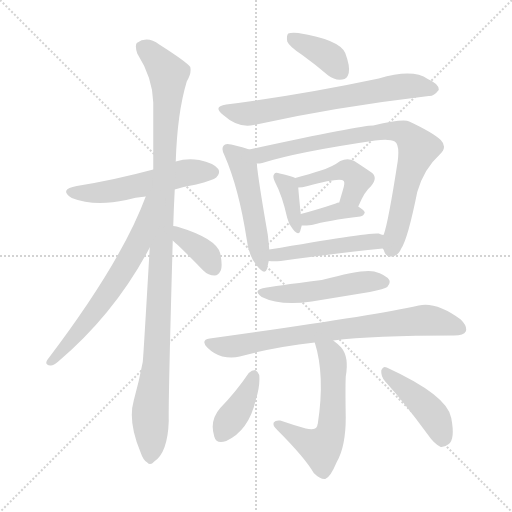
t = 0.00 s
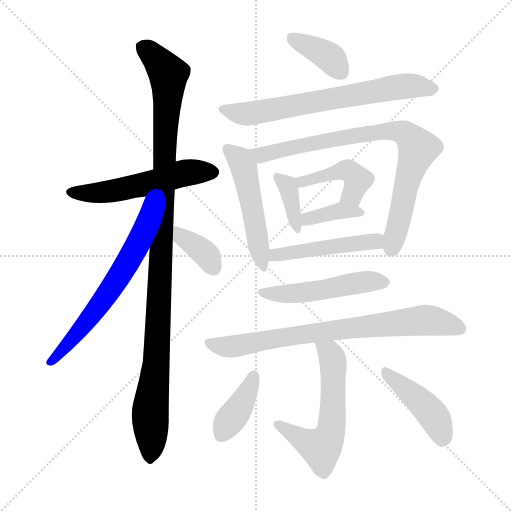
t = 2.37 s
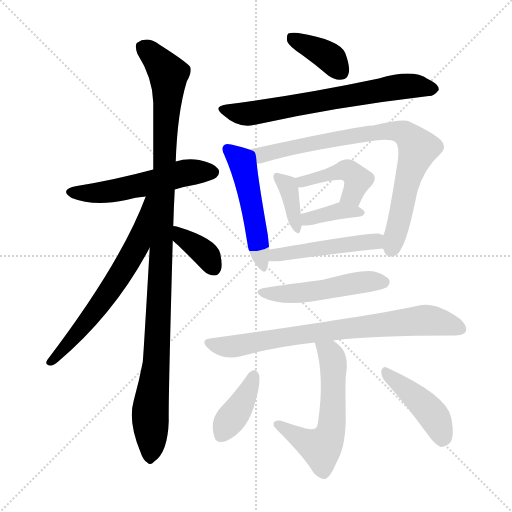
t = 4.75 s
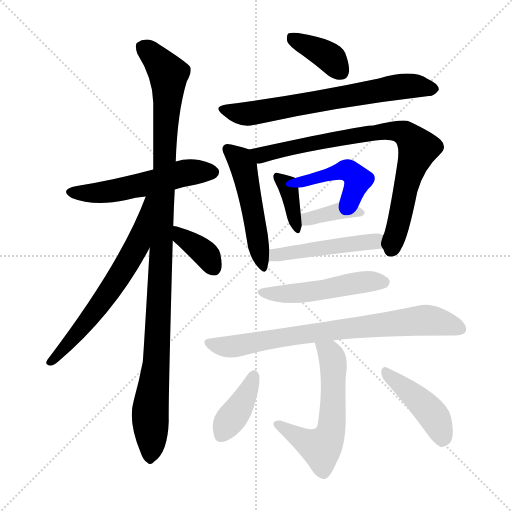
t = 7.12 s
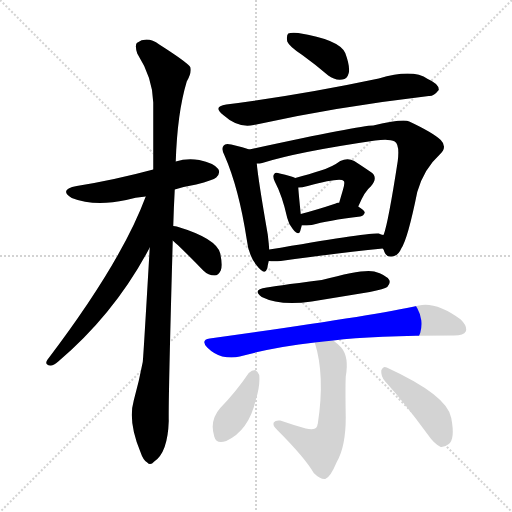
t = 9.49 s
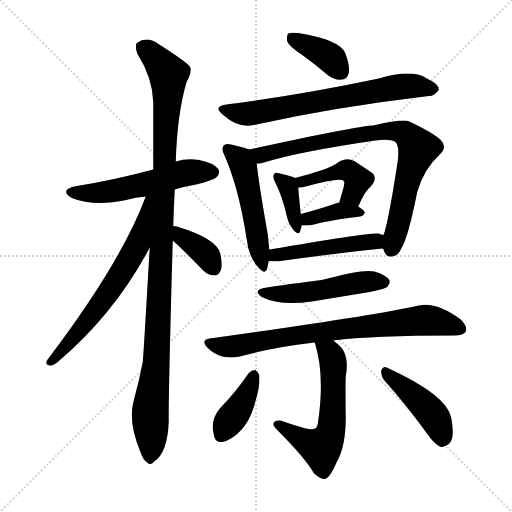
t = 11.87 s

The animated SVG that drew these frames (rendered in a browser with its animation timeline set to each time). Animation: 17 CSS @keyframes rules; one cycle of 11.87 s.

<svg version="1.1" viewBox="0 0 1024 1024" xmlns="http://www.w3.org/2000/svg">
  <g stroke="lightgray" stroke-dasharray="1,1" stroke-width="1" transform="scale(4, 4)">
    <line x1="0" y1="0" x2="256" y2="256"></line>
    <line x1="256" y1="0" x2="0" y2="256"></line>
    <line x1="128" y1="0" x2="128" y2="256"></line>
    <line x1="0" y1="128" x2="256" y2="128"></line>
  </g>
<g transform="scale(1, -1) translate(0, -900)">
   <style type="text/css">
    @keyframes keyframes0 {
      from {
       stroke: blue;
       stroke-dashoffset: 541;
       stroke-width: 128;
       }
       64% {
       animation-timing-function: step-end;
       stroke: blue;
       stroke-dashoffset: 0;
       stroke-width: 128;
       }
       to {
       stroke: black;
       stroke-width: 1024;
       }
       }
       #make-me-a-hanzi-animation-0 {
         animation: keyframes0 0.690267s both;
         animation-delay: 0.000000s;
         animation-timing-function: linear;
       }
    @keyframes keyframes1 {
      from {
       stroke: blue;
       stroke-dashoffset: 1097;
       stroke-width: 128;
       }
       78% {
       animation-timing-function: step-end;
       stroke: blue;
       stroke-dashoffset: 0;
       stroke-width: 128;
       }
       to {
       stroke: black;
       stroke-width: 1024;
       }
       }
       #make-me-a-hanzi-animation-1 {
         animation: keyframes1 1.142741s both;
         animation-delay: 0.690267s;
         animation-timing-function: linear;
       }
    @keyframes keyframes2 {
      from {
       stroke: blue;
       stroke-dashoffset: 643;
       stroke-width: 128;
       }
       68% {
       animation-timing-function: step-end;
       stroke: blue;
       stroke-dashoffset: 0;
       stroke-width: 128;
       }
       to {
       stroke: black;
       stroke-width: 1024;
       }
       }
       #make-me-a-hanzi-animation-2 {
         animation: keyframes2 0.773275s both;
         animation-delay: 1.833008s;
         animation-timing-function: linear;
       }
    @keyframes keyframes3 {
      from {
       stroke: blue;
       stroke-dashoffset: 366;
       stroke-width: 128;
       }
       54% {
       animation-timing-function: step-end;
       stroke: blue;
       stroke-dashoffset: 0;
       stroke-width: 128;
       }
       to {
       stroke: black;
       stroke-width: 1024;
       }
       }
       #make-me-a-hanzi-animation-3 {
         animation: keyframes3 0.547852s both;
         animation-delay: 2.606283s;
         animation-timing-function: linear;
       }
    @keyframes keyframes4 {
      from {
       stroke: blue;
       stroke-dashoffset: 381;
       stroke-width: 128;
       }
       55% {
       animation-timing-function: step-end;
       stroke: blue;
       stroke-dashoffset: 0;
       stroke-width: 128;
       }
       to {
       stroke: black;
       stroke-width: 1024;
       }
       }
       #make-me-a-hanzi-animation-4 {
         animation: keyframes4 0.560059s both;
         animation-delay: 3.154134s;
         animation-timing-function: linear;
       }
    @keyframes keyframes5 {
      from {
       stroke: blue;
       stroke-dashoffset: 681;
       stroke-width: 128;
       }
       69% {
       animation-timing-function: step-end;
       stroke: blue;
       stroke-dashoffset: 0;
       stroke-width: 128;
       }
       to {
       stroke: black;
       stroke-width: 1024;
       }
       }
       #make-me-a-hanzi-animation-5 {
         animation: keyframes5 0.804199s both;
         animation-delay: 3.714193s;
         animation-timing-function: linear;
       }
    @keyframes keyframes6 {
      from {
       stroke: blue;
       stroke-dashoffset: 505;
       stroke-width: 128;
       }
       62% {
       animation-timing-function: step-end;
       stroke: blue;
       stroke-dashoffset: 0;
       stroke-width: 128;
       }
       to {
       stroke: black;
       stroke-width: 1024;
       }
       }
       #make-me-a-hanzi-animation-6 {
         animation: keyframes6 0.660970s both;
         animation-delay: 4.518392s;
         animation-timing-function: linear;
       }
    @keyframes keyframes7 {
      from {
       stroke: blue;
       stroke-dashoffset: 812;
       stroke-width: 128;
       }
       73% {
       animation-timing-function: step-end;
       stroke: blue;
       stroke-dashoffset: 0;
       stroke-width: 128;
       }
       to {
       stroke: black;
       stroke-width: 1024;
       }
       }
       #make-me-a-hanzi-animation-7 {
         animation: keyframes7 0.910807s both;
         animation-delay: 5.179362s;
         animation-timing-function: linear;
       }
    @keyframes keyframes8 {
      from {
       stroke: blue;
       stroke-dashoffset: 367;
       stroke-width: 128;
       }
       54% {
       animation-timing-function: step-end;
       stroke: blue;
       stroke-dashoffset: 0;
       stroke-width: 128;
       }
       to {
       stroke: black;
       stroke-width: 1024;
       }
       }
       #make-me-a-hanzi-animation-8 {
         animation: keyframes8 0.548665s both;
         animation-delay: 6.090169s;
         animation-timing-function: linear;
       }
    @keyframes keyframes9 {
      from {
       stroke: blue;
       stroke-dashoffset: 436;
       stroke-width: 128;
       }
       59% {
       animation-timing-function: step-end;
       stroke: blue;
       stroke-dashoffset: 0;
       stroke-width: 128;
       }
       to {
       stroke: black;
       stroke-width: 1024;
       }
       }
       #make-me-a-hanzi-animation-9 {
         animation: keyframes9 0.604818s both;
         animation-delay: 6.638835s;
         animation-timing-function: linear;
       }
    @keyframes keyframes10 {
      from {
       stroke: blue;
       stroke-dashoffset: 375;
       stroke-width: 128;
       }
       55% {
       animation-timing-function: step-end;
       stroke: blue;
       stroke-dashoffset: 0;
       stroke-width: 128;
       }
       to {
       stroke: black;
       stroke-width: 1024;
       }
       }
       #make-me-a-hanzi-animation-10 {
         animation: keyframes10 0.555176s both;
         animation-delay: 7.243652s;
         animation-timing-function: linear;
       }
    @keyframes keyframes11 {
      from {
       stroke: blue;
       stroke-dashoffset: 479;
       stroke-width: 128;
       }
       61% {
       animation-timing-function: step-end;
       stroke: blue;
       stroke-dashoffset: 0;
       stroke-width: 128;
       }
       to {
       stroke: black;
       stroke-width: 1024;
       }
       }
       #make-me-a-hanzi-animation-11 {
         animation: keyframes11 0.639811s both;
         animation-delay: 7.798828s;
         animation-timing-function: linear;
       }
    @keyframes keyframes12 {
      from {
       stroke: blue;
       stroke-dashoffset: 499;
       stroke-width: 128;
       }
       62% {
       animation-timing-function: step-end;
       stroke: blue;
       stroke-dashoffset: 0;
       stroke-width: 128;
       }
       to {
       stroke: black;
       stroke-width: 1024;
       }
       }
       #make-me-a-hanzi-animation-12 {
         animation: keyframes12 0.656087s both;
         animation-delay: 8.438639s;
         animation-timing-function: linear;
       }
    @keyframes keyframes13 {
      from {
       stroke: blue;
       stroke-dashoffset: 767;
       stroke-width: 128;
       }
       71% {
       animation-timing-function: step-end;
       stroke: blue;
       stroke-dashoffset: 0;
       stroke-width: 128;
       }
       to {
       stroke: black;
       stroke-width: 1024;
       }
       }
       #make-me-a-hanzi-animation-13 {
         animation: keyframes13 0.874186s both;
         animation-delay: 9.094727s;
         animation-timing-function: linear;
       }
    @keyframes keyframes14 {
      from {
       stroke: blue;
       stroke-dashoffset: 581;
       stroke-width: 128;
       }
       65% {
       animation-timing-function: step-end;
       stroke: blue;
       stroke-dashoffset: 0;
       stroke-width: 128;
       }
       to {
       stroke: black;
       stroke-width: 1024;
       }
       }
       #make-me-a-hanzi-animation-14 {
         animation: keyframes14 0.722819s both;
         animation-delay: 9.968913s;
         animation-timing-function: linear;
       }
    @keyframes keyframes15 {
      from {
       stroke: blue;
       stroke-dashoffset: 392;
       stroke-width: 128;
       }
       56% {
       animation-timing-function: step-end;
       stroke: blue;
       stroke-dashoffset: 0;
       stroke-width: 128;
       }
       to {
       stroke: black;
       stroke-width: 1024;
       }
       }
       #make-me-a-hanzi-animation-15 {
         animation: keyframes15 0.569010s both;
         animation-delay: 10.691732s;
         animation-timing-function: linear;
       }
    @keyframes keyframes16 {
      from {
       stroke: blue;
       stroke-dashoffset: 437;
       stroke-width: 128;
       }
       59% {
       animation-timing-function: step-end;
       stroke: blue;
       stroke-dashoffset: 0;
       stroke-width: 128;
       }
       to {
       stroke: black;
       stroke-width: 1024;
       }
       }
       #make-me-a-hanzi-animation-16 {
         animation: keyframes16 0.605632s both;
         animation-delay: 11.260742s;
         animation-timing-function: linear;
       }
</style>
<path d="M 349.5 521.0 Q 368.5 527.0 392.5 531.0 Q 426.5 540.0 432.5 545.0 Q 441.5 554.0 436.5 562.0 Q 427.5 574.0 398.5 580.0 Q 373.5 584.0 351.5 577.0 L 306.5 561.0 Q 228.5 540.0 153.5 528.0 Q 116.5 521.0 143.5 504.0 Q 188.5 486.0 252.5 500.0 Q 270.5 506.0 291.5 507.0 L 349.5 521.0 Z" fill="lightgray"></path> 
<path d="M 346.5 448.0 Q 347.5 484.0 349.5 521.0 L 351.5 577.0 Q 354.5 674.0 373.5 737.0 Q 383.5 753.0 380.5 766.0 Q 373.5 776.0 318.5 811.0 Q 294.5 829.0 273.5 814.0 Q 269.5 808.0 274.5 793.0 Q 305.5 744.0 306.5 695.0 Q 306.5 632.0 306.5 561.0 L 299.5 405.0 Q 286.5 182.0 285.5 176.0 Q 278.5 139.0 267.5 99.0 Q 255.5 57.0 280.5 -3.0 Q 286.5 -21.0 294.5 -25.0 Q 300.5 -32.0 308.5 -23.0 Q 335.5 -5.0 337.5 58.0 Q 336.5 100.0 345.5 419.0 L 346.5 448.0 Z" fill="lightgray"></path> 
<path d="M 291.5 507.0 Q 242.5 375.0 94.5 180.0 Q 88.5 170.0 100.5 169.0 Q 106.5 168.0 116.5 177.0 Q 230.5 274.0 299.5 405.0 C 369.5 535.0 302.5 535.0 291.5 507.0 Z" fill="lightgray"></path> 
<path d="M 345.5 419.0 Q 349.5 415.0 355.5 410.0 Q 380.5 386.0 406.5 359.0 Q 416.5 349.0 429.5 349.0 Q 436.5 349.0 441.5 359.0 Q 445.5 369.0 440.5 393.0 Q 433.5 423.0 353.5 447.0 Q 350.5 448.0 346.5 448.0 C 316.5 450.0 323.5 440.0 345.5 419.0 Z" fill="lightgray"></path> 
<path d="M 604.5 790.0 Q 629.5 772.0 656.5 749.0 Q 669.5 739.0 684.5 741.0 Q 694.5 742.0 697.5 754.0 Q 700.5 767.0 690.5 794.0 Q 678.5 821.0 596.5 834.0 Q 581.5 835.0 576.5 833.0 Q 572.5 829.0 574.5 817.0 Q 578.5 807.0 604.5 790.0 Z" fill="lightgray"></path> 
<path d="M 452.5 691.0 Q 424.5 687.0 446.5 670.0 Q 476.5 643.0 507.5 650.0 Q 670.5 686.0 857.5 708.0 Q 867.5 707.0 877.5 720.0 Q 878.5 732.0 855.5 742.0 Q 825.5 763.0 757.5 743.0 Q 601.5 710.0 452.5 691.0 Z" fill="lightgray"></path> 
<path d="M 498.5 601.0 Q 488.5 605.0 462.5 611.0 Q 450.5 614.0 447.5 609.0 Q 441.5 603.0 449.5 588.0 Q 477.5 524.0 493.5 421.0 Q 496.5 390.0 513.5 369.0 Q 529.5 348.0 534.5 363.0 Q 535.5 370.0 537.5 378.0 L 538.5 401.0 Q 537.5 414.0 535.5 431.0 Q 516.5 540.0 513.5 573.0 C 511.5 597.0 511.5 597.0 498.5 601.0 Z" fill="lightgray"></path> 
<path d="M 765.5 403.0 Q 766.5 402.0 767.5 400.0 Q 771.5 385.0 783.5 387.0 Q 796.5 388.0 802.5 403.0 Q 815.5 422.0 834.5 516.0 Q 847.5 562.0 879.5 591.0 Q 895.5 606.0 881.5 620.0 Q 865.5 635.0 818.5 657.0 Q 806.5 663.0 746.5 649.0 Q 719.5 649.0 498.5 601.0 C 469.5 595.0 483.5 568.0 513.5 573.0 Q 519.5 573.0 524.5 574.0 Q 593.5 596.0 750.5 619.0 Q 778.5 623.0 789.5 617.0 Q 799.5 611.0 795.5 578.0 Q 776.5 455.0 767.5 431.0 Q 766.5 431.0 766.5 430.0 C 760.5 411.0 760.5 411.0 765.5 403.0 Z" fill="lightgray"></path> 
<path d="M 590.5 544.0 Q 583.5 548.0 559.5 553.0 Q 550.5 556.0 548.5 552.0 Q 544.5 548.0 549.5 537.0 Q 564.5 509.0 574.5 464.0 Q 577.5 451.0 585.5 442.0 Q 597.5 427.0 600.5 438.0 Q 601.5 442.0 603.5 449.0 L 601.5 472.0 Q 597.5 511.0 596.5 525.0 C 595.5 542.0 595.5 542.0 590.5 544.0 Z" fill="lightgray"></path> 
<path d="M 716.5 487.0 Q 729.5 518.0 741.5 527.0 Q 757.5 546.0 741.5 556.0 Q 728.5 565.0 708.5 578.0 Q 695.5 585.0 680.5 578.0 Q 664.5 566.0 641.5 559.0 Q 619.5 552.0 590.5 544.0 C 561.5 536.0 566.5 523.0 596.5 525.0 Q 603.5 525.0 615.5 528.0 Q 681.5 546.0 687.5 538.0 Q 690.5 535.0 685.5 519.0 Q 682.5 509.0 678.5 495.0 C 670.5 466.0 704.5 459.0 716.5 487.0 Z" fill="lightgray"></path> 
<path d="M 603.5 449.0 Q 613.5 449.0 623.5 450.0 Q 654.5 459.0 720.5 467.0 Q 727.5 468.0 729.5 475.0 Q 729.5 479.0 716.5 487.0 L 678.5 495.0 Q 674.5 495.0 671.5 493.0 Q 632.5 480.0 601.5 472.0 C 572.5 464.0 573.5 449.0 603.5 449.0 Z" fill="lightgray"></path> 
<path d="M 537.5 378.0 Q 547.5 377.0 561.5 378.0 Q 678.5 394.0 765.5 403.0 C 795.5 406.0 795.5 421.0 766.5 430.0 Q 762.5 431.0 757.5 433.0 Q 742.5 436.0 538.5 401.0 C 508.5 396.0 507.5 380.0 537.5 378.0 Z" fill="lightgray"></path> 
<path d="M 533.5 325.0 Q 502.5 321.0 523.5 306.0 Q 559.5 288.0 623.5 297.0 Q 678.5 306.0 739.5 316.0 Q 769.5 322.0 774.5 326.0 Q 781.5 333.0 778.5 340.0 Q 772.5 350.0 748.5 357.0 Q 727.5 363.0 643.5 340.0 Q 541.5 327.0 533.5 325.0 Z" fill="lightgray"></path> 
<path d="M 666.5 219.0 Q 744.5 229.0 908.5 229.0 Q 927.5 229.0 931.5 237.0 Q 935.5 247.0 921.5 261.0 Q 872.5 297.0 837.5 289.0 Q 738.5 267.0 419.5 223.0 Q 400.5 220.0 414.5 205.0 Q 427.5 192.0 444.5 187.0 Q 463.5 183.0 479.5 187.0 Q 548.5 206.0 629.5 215.0 L 666.5 219.0 Z" fill="lightgray"></path> 
<path d="M 629.5 215.0 Q 650.5 149.0 635.5 52.0 Q 634.5 51.0 634.5 48.0 Q 630.5 38.0 611.5 43.0 Q 586.5 50.0 560.5 59.0 Q 550.5 60.0 547.5 55.0 Q 544.5 49.0 554.5 40.0 Q 609.5 -15.0 627.5 -46.0 Q 640.5 -59.0 650.5 -58.0 Q 660.5 -55.0 673.5 -24.0 Q 691.5 7.0 691.5 65.0 Q 690.5 126.0 691.5 147.0 Q 698.5 186.0 682.5 205.0 Q 673.5 214.0 666.5 219.0 C 643.5 238.0 621.5 244.0 629.5 215.0 Z" fill="lightgray"></path> 
<path d="M 497.5 154.0 Q 472.5 117.0 440.5 84.0 Q 418.5 59.0 428.5 27.0 Q 432.5 11.0 452.5 18.0 Q 497.5 39.0 511.5 100.0 Q 520.5 128.0 518.5 150.0 Q 515.5 157.0 510.5 160.0 Q 503.5 160.0 497.5 154.0 Z" fill="lightgray"></path> 
<path d="M 770.5 137.0 Q 809.5 94.0 855.5 31.0 Q 868.5 12.0 881.5 6.0 Q 888.5 5.0 897.5 12.0 Q 910.5 22.0 902.5 64.0 Q 895.5 109.0 773.5 165.0 Q 766.5 169.0 762.5 159.0 Q 761.5 147.0 770.5 137.0 Z" fill="lightgray"></path> 
      <clipPath id="make-me-a-hanzi-clip-0">
      <path d="M 349.5 521.0 Q 368.5 527.0 392.5 531.0 Q 426.5 540.0 432.5 545.0 Q 441.5 554.0 436.5 562.0 Q 427.5 574.0 398.5 580.0 Q 373.5 584.0 351.5 577.0 L 306.5 561.0 Q 228.5 540.0 153.5 528.0 Q 116.5 521.0 143.5 504.0 Q 188.5 486.0 252.5 500.0 Q 270.5 506.0 291.5 507.0 L 349.5 521.0 Z" fill="lightgray"></path>
      </clipPath>
      <path clip-path="url(#make-me-a-hanzi-clip-0)" d="M 145.5 517.0 L 223.5 517.0 L 375.5 555.0 L 425.5 556.0 " fill="none" id="make-me-a-hanzi-animation-0" stroke-dasharray="413 826" stroke-linecap="round"></path>

      <clipPath id="make-me-a-hanzi-clip-1">
      <path d="M 346.5 448.0 Q 347.5 484.0 349.5 521.0 L 351.5 577.0 Q 354.5 674.0 373.5 737.0 Q 383.5 753.0 380.5 766.0 Q 373.5 776.0 318.5 811.0 Q 294.5 829.0 273.5 814.0 Q 269.5 808.0 274.5 793.0 Q 305.5 744.0 306.5 695.0 Q 306.5 632.0 306.5 561.0 L 299.5 405.0 Q 286.5 182.0 285.5 176.0 Q 278.5 139.0 267.5 99.0 Q 255.5 57.0 280.5 -3.0 Q 286.5 -21.0 294.5 -25.0 Q 300.5 -32.0 308.5 -23.0 Q 335.5 -5.0 337.5 58.0 Q 336.5 100.0 345.5 419.0 L 346.5 448.0 Z" fill="lightgray"></path>
      </clipPath>
      <path clip-path="url(#make-me-a-hanzi-clip-1)" d="M 285.5 807.0 L 336.5 752.0 L 324.5 406.0 L 319.5 389.0 L 312.5 170.0 L 300.5 77.0 L 299.5 -12.0 " fill="none" id="make-me-a-hanzi-animation-1" stroke-dasharray="969 1938" stroke-linecap="round"></path>

      <clipPath id="make-me-a-hanzi-clip-2">
      <path d="M 291.5 507.0 Q 242.5 375.0 94.5 180.0 Q 88.5 170.0 100.5 169.0 Q 106.5 168.0 116.5 177.0 Q 230.5 274.0 299.5 405.0 C 369.5 535.0 302.5 535.0 291.5 507.0 Z" fill="lightgray"></path>
      </clipPath>
      <path clip-path="url(#make-me-a-hanzi-clip-2)" d="M 299.5 503.0 L 276.5 414.0 L 244.5 357.0 L 166.5 247.0 L 102.5 177.0 " fill="none" id="make-me-a-hanzi-animation-2" stroke-dasharray="515 1030" stroke-linecap="round"></path>

      <clipPath id="make-me-a-hanzi-clip-3">
      <path d="M 345.5 419.0 Q 349.5 415.0 355.5 410.0 Q 380.5 386.0 406.5 359.0 Q 416.5 349.0 429.5 349.0 Q 436.5 349.0 441.5 359.0 Q 445.5 369.0 440.5 393.0 Q 433.5 423.0 353.5 447.0 Q 350.5 448.0 346.5 448.0 C 316.5 450.0 323.5 440.0 345.5 419.0 Z" fill="lightgray"></path>
      </clipPath>
      <path clip-path="url(#make-me-a-hanzi-clip-3)" d="M 349.5 441.0 L 409.5 393.0 L 426.5 365.0 " fill="none" id="make-me-a-hanzi-animation-3" stroke-dasharray="238 476" stroke-linecap="round"></path>

      <clipPath id="make-me-a-hanzi-clip-4">
      <path d="M 604.5 790.0 Q 629.5 772.0 656.5 749.0 Q 669.5 739.0 684.5 741.0 Q 694.5 742.0 697.5 754.0 Q 700.5 767.0 690.5 794.0 Q 678.5 821.0 596.5 834.0 Q 581.5 835.0 576.5 833.0 Q 572.5 829.0 574.5 817.0 Q 578.5 807.0 604.5 790.0 Z" fill="lightgray"></path>
      </clipPath>
      <path clip-path="url(#make-me-a-hanzi-clip-4)" d="M 581.5 827.0 L 649.5 792.0 L 682.5 756.0 " fill="none" id="make-me-a-hanzi-animation-4" stroke-dasharray="253 506" stroke-linecap="round"></path>

      <clipPath id="make-me-a-hanzi-clip-5">
      <path d="M 452.5 691.0 Q 424.5 687.0 446.5 670.0 Q 476.5 643.0 507.5 650.0 Q 670.5 686.0 857.5 708.0 Q 867.5 707.0 877.5 720.0 Q 878.5 732.0 855.5 742.0 Q 825.5 763.0 757.5 743.0 Q 601.5 710.0 452.5 691.0 Z" fill="lightgray"></path>
      </clipPath>
      <path clip-path="url(#make-me-a-hanzi-clip-5)" d="M 447.5 681.0 L 491.5 672.0 L 789.5 726.0 L 866.5 722.0 " fill="none" id="make-me-a-hanzi-animation-5" stroke-dasharray="553 1106" stroke-linecap="round"></path>

      <clipPath id="make-me-a-hanzi-clip-6">
      <path d="M 498.5 601.0 Q 488.5 605.0 462.5 611.0 Q 450.5 614.0 447.5 609.0 Q 441.5 603.0 449.5 588.0 Q 477.5 524.0 493.5 421.0 Q 496.5 390.0 513.5 369.0 Q 529.5 348.0 534.5 363.0 Q 535.5 370.0 537.5 378.0 L 538.5 401.0 Q 537.5 414.0 535.5 431.0 Q 516.5 540.0 513.5 573.0 C 511.5 597.0 511.5 597.0 498.5 601.0 Z" fill="lightgray"></path>
      </clipPath>
      <path clip-path="url(#make-me-a-hanzi-clip-6)" d="M 456.5 602.0 L 480.5 579.0 L 489.5 556.0 L 524.5 368.0 " fill="none" id="make-me-a-hanzi-animation-6" stroke-dasharray="377 754" stroke-linecap="round"></path>

      <clipPath id="make-me-a-hanzi-clip-7">
      <path d="M 765.5 403.0 Q 766.5 402.0 767.5 400.0 Q 771.5 385.0 783.5 387.0 Q 796.5 388.0 802.5 403.0 Q 815.5 422.0 834.5 516.0 Q 847.5 562.0 879.5 591.0 Q 895.5 606.0 881.5 620.0 Q 865.5 635.0 818.5 657.0 Q 806.5 663.0 746.5 649.0 Q 719.5 649.0 498.5 601.0 C 469.5 595.0 483.5 568.0 513.5 573.0 Q 519.5 573.0 524.5 574.0 Q 593.5 596.0 750.5 619.0 Q 778.5 623.0 789.5 617.0 Q 799.5 611.0 795.5 578.0 Q 776.5 455.0 767.5 431.0 Q 766.5 431.0 766.5 430.0 C 760.5 411.0 760.5 411.0 765.5 403.0 Z" fill="lightgray"></path>
      </clipPath>
      <path clip-path="url(#make-me-a-hanzi-clip-7)" d="M 512.5 600.0 L 524.5 590.0 L 588.5 608.0 L 780.5 639.0 L 815.5 629.0 L 836.5 603.0 L 814.5 540.0 L 781.5 401.0 " fill="none" id="make-me-a-hanzi-animation-7" stroke-dasharray="684 1368" stroke-linecap="round"></path>

      <clipPath id="make-me-a-hanzi-clip-8">
      <path d="M 590.5 544.0 Q 583.5 548.0 559.5 553.0 Q 550.5 556.0 548.5 552.0 Q 544.5 548.0 549.5 537.0 Q 564.5 509.0 574.5 464.0 Q 577.5 451.0 585.5 442.0 Q 597.5 427.0 600.5 438.0 Q 601.5 442.0 603.5 449.0 L 601.5 472.0 Q 597.5 511.0 596.5 525.0 C 595.5 542.0 595.5 542.0 590.5 544.0 Z" fill="lightgray"></path>
      </clipPath>
      <path clip-path="url(#make-me-a-hanzi-clip-8)" d="M 554.5 545.0 L 574.5 530.0 L 594.5 446.0 " fill="none" id="make-me-a-hanzi-animation-8" stroke-dasharray="239 478" stroke-linecap="round"></path>

      <clipPath id="make-me-a-hanzi-clip-9">
      <path d="M 716.5 487.0 Q 729.5 518.0 741.5 527.0 Q 757.5 546.0 741.5 556.0 Q 728.5 565.0 708.5 578.0 Q 695.5 585.0 680.5 578.0 Q 664.5 566.0 641.5 559.0 Q 619.5 552.0 590.5 544.0 C 561.5 536.0 566.5 523.0 596.5 525.0 Q 603.5 525.0 615.5 528.0 Q 681.5 546.0 687.5 538.0 Q 690.5 535.0 685.5 519.0 Q 682.5 509.0 678.5 495.0 C 670.5 466.0 704.5 459.0 716.5 487.0 Z" fill="lightgray"></path>
      </clipPath>
      <path clip-path="url(#make-me-a-hanzi-clip-9)" d="M 600.5 531.0 L 613.5 540.0 L 696.5 559.0 L 715.5 539.0 L 704.5 511.0 L 686.5 500.0 " fill="none" id="make-me-a-hanzi-animation-9" stroke-dasharray="308 616" stroke-linecap="round"></path>

      <clipPath id="make-me-a-hanzi-clip-10">
      <path d="M 603.5 449.0 Q 613.5 449.0 623.5 450.0 Q 654.5 459.0 720.5 467.0 Q 727.5 468.0 729.5 475.0 Q 729.5 479.0 716.5 487.0 L 678.5 495.0 Q 674.5 495.0 671.5 493.0 Q 632.5 480.0 601.5 472.0 C 572.5 464.0 573.5 449.0 603.5 449.0 Z" fill="lightgray"></path>
      </clipPath>
      <path clip-path="url(#make-me-a-hanzi-clip-10)" d="M 608.5 455.0 L 615.5 462.0 L 668.5 477.0 L 722.5 474.0 " fill="none" id="make-me-a-hanzi-animation-10" stroke-dasharray="247 494" stroke-linecap="round"></path>

      <clipPath id="make-me-a-hanzi-clip-11">
      <path d="M 537.5 378.0 Q 547.5 377.0 561.5 378.0 Q 678.5 394.0 765.5 403.0 C 795.5 406.0 795.5 421.0 766.5 430.0 Q 762.5 431.0 757.5 433.0 Q 742.5 436.0 538.5 401.0 C 508.5 396.0 507.5 380.0 537.5 378.0 Z" fill="lightgray"></path>
      </clipPath>
      <path clip-path="url(#make-me-a-hanzi-clip-11)" d="M 543.5 384.0 L 554.5 393.0 L 747.5 417.0 L 759.5 424.0 " fill="none" id="make-me-a-hanzi-animation-11" stroke-dasharray="351 702" stroke-linecap="round"></path>

      <clipPath id="make-me-a-hanzi-clip-12">
      <path d="M 533.5 325.0 Q 502.5 321.0 523.5 306.0 Q 559.5 288.0 623.5 297.0 Q 678.5 306.0 739.5 316.0 Q 769.5 322.0 774.5 326.0 Q 781.5 333.0 778.5 340.0 Q 772.5 350.0 748.5 357.0 Q 727.5 363.0 643.5 340.0 Q 541.5 327.0 533.5 325.0 Z" fill="lightgray"></path>
      </clipPath>
      <path clip-path="url(#make-me-a-hanzi-clip-12)" d="M 526.5 317.0 L 596.5 313.0 L 727.5 336.0 L 767.5 336.0 " fill="none" id="make-me-a-hanzi-animation-12" stroke-dasharray="371 742" stroke-linecap="round"></path>

      <clipPath id="make-me-a-hanzi-clip-13">
      <path d="M 666.5 219.0 Q 744.5 229.0 908.5 229.0 Q 927.5 229.0 931.5 237.0 Q 935.5 247.0 921.5 261.0 Q 872.5 297.0 837.5 289.0 Q 738.5 267.0 419.5 223.0 Q 400.5 220.0 414.5 205.0 Q 427.5 192.0 444.5 187.0 Q 463.5 183.0 479.5 187.0 Q 548.5 206.0 629.5 215.0 L 666.5 219.0 Z" fill="lightgray"></path>
      </clipPath>
      <path clip-path="url(#make-me-a-hanzi-clip-13)" d="M 417.5 214.0 L 462.5 207.0 L 582.5 229.0 L 847.5 260.0 L 886.5 255.0 L 921.5 242.0 " fill="none" id="make-me-a-hanzi-animation-13" stroke-dasharray="639 1278" stroke-linecap="round"></path>

      <clipPath id="make-me-a-hanzi-clip-14">
      <path d="M 629.5 215.0 Q 650.5 149.0 635.5 52.0 Q 634.5 51.0 634.5 48.0 Q 630.5 38.0 611.5 43.0 Q 586.5 50.0 560.5 59.0 Q 550.5 60.0 547.5 55.0 Q 544.5 49.0 554.5 40.0 Q 609.5 -15.0 627.5 -46.0 Q 640.5 -59.0 650.5 -58.0 Q 660.5 -55.0 673.5 -24.0 Q 691.5 7.0 691.5 65.0 Q 690.5 126.0 691.5 147.0 Q 698.5 186.0 682.5 205.0 Q 673.5 214.0 666.5 219.0 C 643.5 238.0 621.5 244.0 629.5 215.0 Z" fill="lightgray"></path>
      </clipPath>
      <path clip-path="url(#make-me-a-hanzi-clip-14)" d="M 636.5 210.0 L 659.5 195.0 L 665.5 181.0 L 665.5 74.0 L 657.5 26.0 L 642.5 4.0 L 630.5 7.0 L 555.5 52.0 " fill="none" id="make-me-a-hanzi-animation-14" stroke-dasharray="453 906" stroke-linecap="round"></path>

      <clipPath id="make-me-a-hanzi-clip-15">
      <path d="M 497.5 154.0 Q 472.5 117.0 440.5 84.0 Q 418.5 59.0 428.5 27.0 Q 432.5 11.0 452.5 18.0 Q 497.5 39.0 511.5 100.0 Q 520.5 128.0 518.5 150.0 Q 515.5 157.0 510.5 160.0 Q 503.5 160.0 497.5 154.0 Z" fill="lightgray"></path>
      </clipPath>
      <path clip-path="url(#make-me-a-hanzi-clip-15)" d="M 507.5 149.0 L 479.5 86.0 L 443.5 30.0 " fill="none" id="make-me-a-hanzi-animation-15" stroke-dasharray="264 528" stroke-linecap="round"></path>

      <clipPath id="make-me-a-hanzi-clip-16">
      <path d="M 770.5 137.0 Q 809.5 94.0 855.5 31.0 Q 868.5 12.0 881.5 6.0 Q 888.5 5.0 897.5 12.0 Q 910.5 22.0 902.5 64.0 Q 895.5 109.0 773.5 165.0 Q 766.5 169.0 762.5 159.0 Q 761.5 147.0 770.5 137.0 Z" fill="lightgray"></path>
      </clipPath>
      <path clip-path="url(#make-me-a-hanzi-clip-16)" d="M 772.5 154.0 L 826.5 110.0 L 867.5 67.0 L 884.5 29.0 L 883.5 19.0 " fill="none" id="make-me-a-hanzi-animation-16" stroke-dasharray="309 618" stroke-linecap="round"></path>

</g>
</svg>
